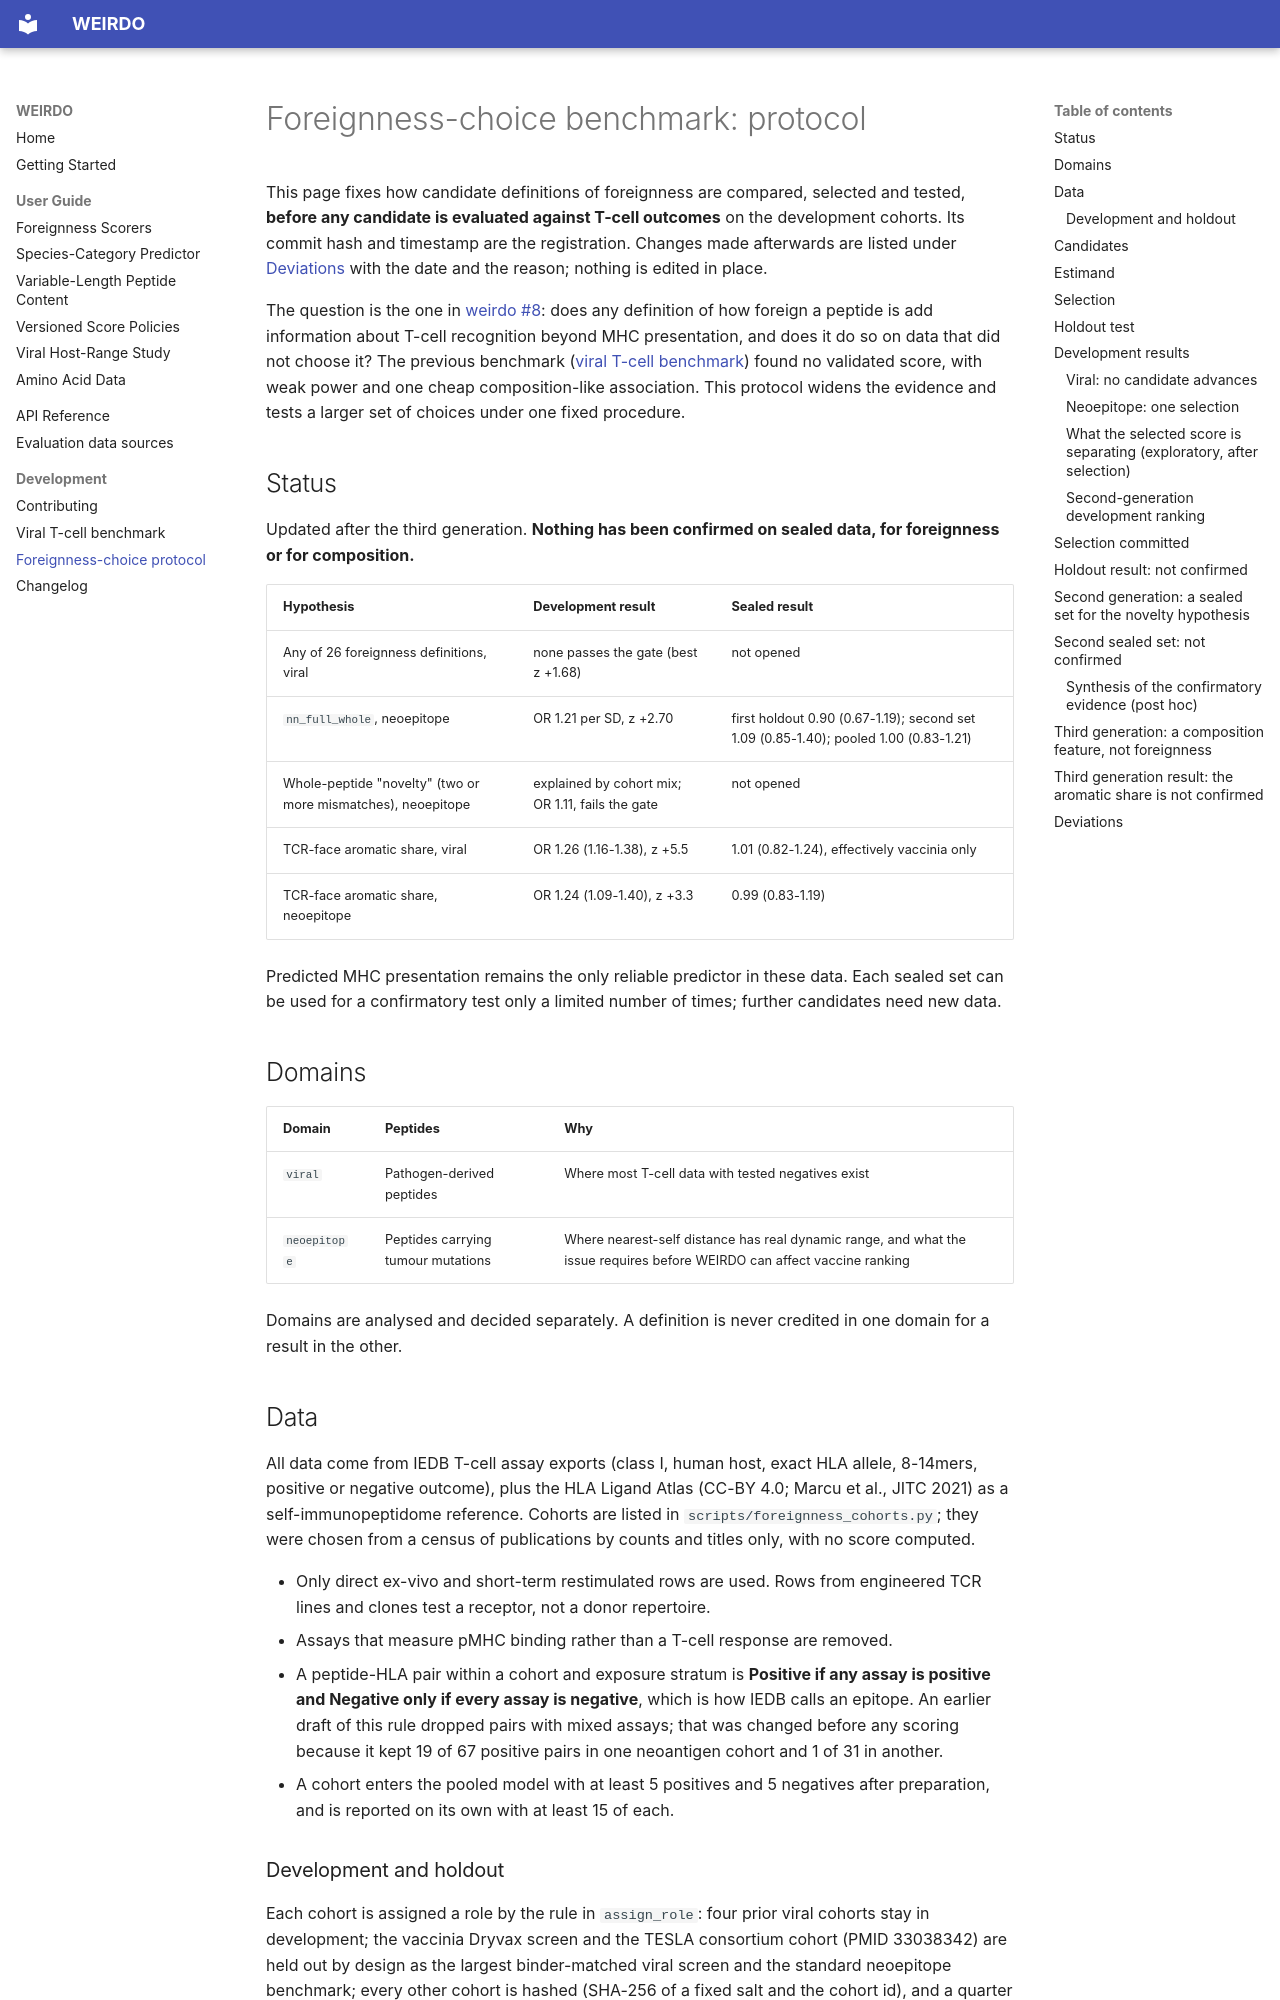

repository: pirl-unc/weirdo · page: foreignness-choices-protocol/index.html · generator: mkdocs

# Foreignness-choice benchmark: protocol

This page fixes how candidate definitions of foreignness are compared, selected
and tested, **before any candidate is evaluated against T-cell outcomes** on the
development cohorts. Its commit hash and timestamp are the registration. Changes
made afterwards are listed under [Deviations](#deviations) with the date and the
reason; nothing is edited in place.

The question is the one in [weirdo #8](https://github.com/pirl-unc/weirdo/issues/8):
does any definition of how foreign a peptide is add information about T-cell
recognition beyond MHC presentation, and does it do so on data that did not
choose it? The previous benchmark
([viral T-cell benchmark](viral-tcell-benchmark.md)) found no validated score,
with weak power and one cheap composition-like association. This protocol widens
the evidence and tests a larger set of choices under one fixed procedure.

## Status

Updated after the third generation. **Nothing has been confirmed on sealed data,
for foreignness or for composition.**

| Hypothesis | Development result | Sealed result |
| --- | --- | --- |
| Any of 26 foreignness definitions, viral | none passes the gate (best z +1.68) | not opened |
| `nn_full_whole`, neoepitope | OR 1.21 per SD, z +2.70 | first holdout 0.90 (0.67-1.19); second set 1.09 (0.85-1.40); pooled 1.00 (0.83-1.21) |
| Whole-peptide "novelty" (two or more mismatches), neoepitope | explained by cohort mix; OR 1.11, fails the gate | not opened |
| TCR-face aromatic share, viral | OR 1.26 (1.16-1.38), z +5.5 | 1.01 (0.82-1.24), effectively vaccinia only |
| TCR-face aromatic share, neoepitope | OR 1.24 (1.09-1.40), z +3.3 | 0.99 (0.83-1.19) |

Predicted MHC presentation remains the only reliable predictor in these data. Each
sealed set can be used for a confirmatory test only a limited number of times;
further candidates need new data.

## Domains

| Domain | Peptides | Why |
| --- | --- | --- |
| `viral` | Pathogen-derived peptides | Where most T-cell data with tested negatives exist |
| `neoepitope` | Peptides carrying tumour mutations | Where nearest-self distance has real dynamic range, and what the issue requires before WEIRDO can affect vaccine ranking |

Domains are analysed and decided separately. A definition is never credited in
one domain for a result in the other.

## Data

All data come from IEDB T-cell assay exports (class I, human host, exact HLA
allele, 8-14mers, positive or negative outcome), plus the HLA Ligand Atlas
(CC-BY 4.0; Marcu et al., JITC 2021) as a self-immunopeptidome reference.
Cohorts are listed in `scripts/foreignness_cohorts.py`; they were chosen from a
census of publications by counts and titles only, with no score computed.

- Only direct ex-vivo and short-term restimulated rows are used. Rows from
  engineered TCR lines and clones test a receptor, not a donor repertoire.
- Assays that measure pMHC binding rather than a T-cell response are removed.
- A peptide-HLA pair within a cohort and exposure stratum is **Positive if any
  assay is positive and Negative only if every assay is negative**, which is how
  IEDB calls an epitope. An earlier draft of this rule dropped pairs with mixed
  assays; that was changed before any scoring because it kept 19 of 67 positive
  pairs in one neoantigen cohort and 1 of 31 in another.
- A cohort enters the pooled model with at least 5 positives and 5 negatives
  after preparation, and is reported on its own with at least 15 of each.
